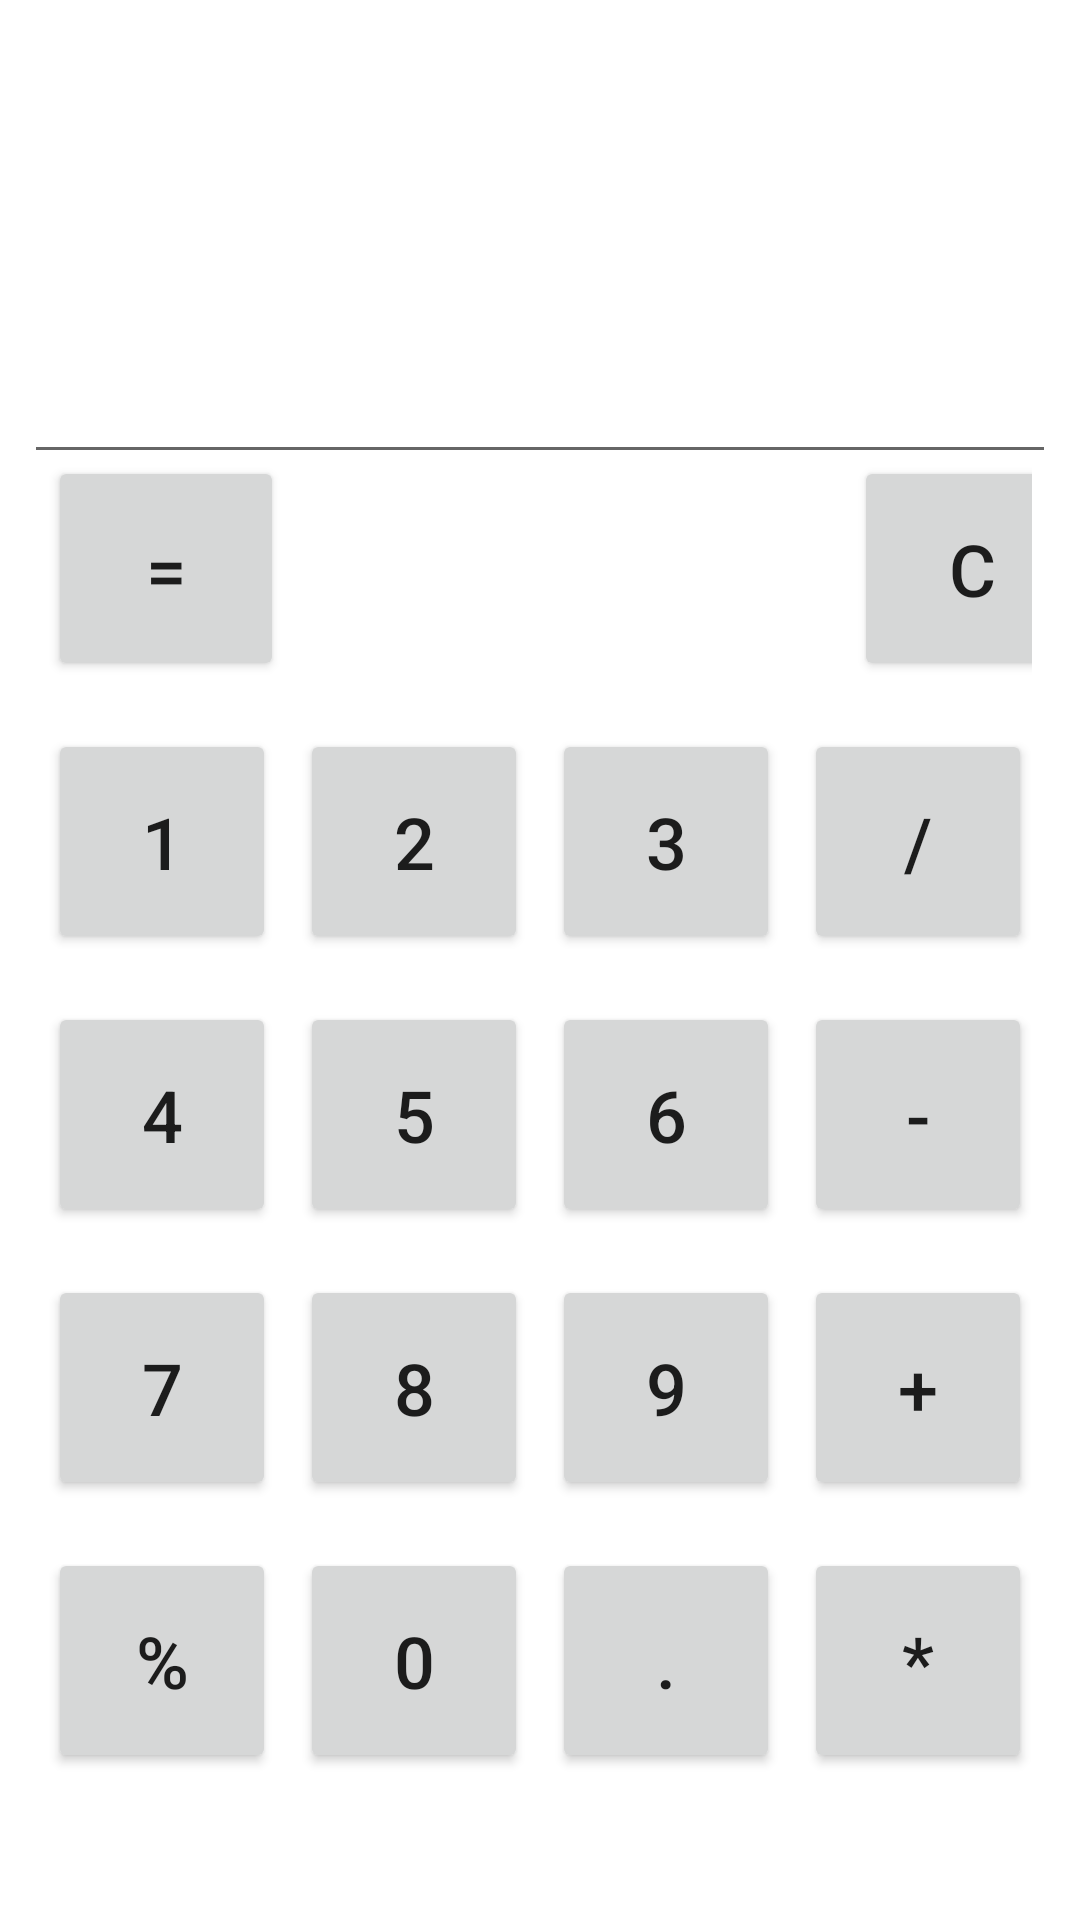

Produce the Android XML layout that renders to this screen, including the resource entries it uses.
<!-- AndroidManifest.xml: application theme Theme.UdemyCourseProjects -->
<!-- res/layout/activity_calculator.xml -->
<?xml version="1.0" encoding="utf-8"?>
<RelativeLayout xmlns:android="http://schemas.android.com/apk/res/android"
    xmlns:app="http://schemas.android.com/apk/res-auto"
    xmlns:tools="http://schemas.android.com/tools"
    android:layout_width="match_parent"
    android:layout_height="match_parent"
    android:orientation="vertical"
    tools:context=".CalculatorActivity">

    <EditText
        android:id="@+id/calculator_edit_text"
        android:layout_width="match_parent"
        android:layout_height="150dp"
        android:layout_marginLeft="8dp"
        android:layout_marginTop="8dp"
        android:layout_marginRight="8dp"
        android:inputType="text" />

    <LinearLayout
        android:layout_width="wrap_content"
        android:layout_height="wrap_content"
        android:layout_alignParentBottom="true"
        android:layout_centerInParent="true"
        android:layout_marginStart="8dp"
        android:layout_marginTop="8dp"
        android:layout_marginEnd="8dp"
        android:layout_marginBottom="41dp"
        android:orientation="vertical">

        <LinearLayout
            android:layout_width="match_parent"
            android:layout_height="wrap_content"
            android:layout_margin="8dp"
            android:orientation="horizontal"
            android:weightSum="8">

            <Button
                android:id="@+id/btn_equal"
                android:layout_width="wrap_content"
                android:layout_height="75dp"
                android:layout_marginEnd="190dp"
                android:layout_weight="2"
                android:text="@string/btn_equal"
                android:textSize="24sp"
                android:onClick="operationFunction"/>

            <Button
                android:id="@+id/btn_clear"
                android:layout_width="wrap_content"
                android:layout_height="75dp"
                android:layout_marginEnd="0dp"
                android:layout_weight="2"
                android:onClick="operationFunction"
                android:text="@string/btn_clear"
                android:textSize="24sp" />
        </LinearLayout>

        <LinearLayout
            android:layout_width="match_parent"
            android:layout_height="wrap_content"
            android:layout_margin="8dp"
            android:orientation="horizontal"
            android:weightSum="8">

            <Button
                android:id="@+id/btn_one"
                android:layout_width="wrap_content"
                android:layout_height="wrap_content"
                android:layout_marginEnd="8dp"
                android:layout_weight="2"
                android:height="75dp"
                android:onClick="operationFunction"
                android:text="@string/btn_one"
                android:textSize="24sp" />

            <Button
                android:id="@+id/btn_two"
                android:layout_width="wrap_content"
                android:layout_height="wrap_content"
                android:layout_marginEnd="8dp"
                android:layout_weight="2"
                android:height="75dp"
                android:text="@string/btn_two"
                android:textSize="24sp"
                android:onClick="operationFunction"/>

            <Button
                android:id="@+id/btn_three"
                android:layout_width="wrap_content"
                android:layout_height="wrap_content"
                android:layout_marginEnd="8dp"
                android:layout_weight="2"
                android:height="75dp"
                android:text="@string/btn_three"
                android:textSize="24sp"
                android:onClick="operationFunction"/>

            <Button
                android:id="@+id/btn_divide"
                android:layout_width="wrap_content"
                android:layout_height="wrap_content"
                android:layout_weight="2"
                android:height="75dp"
                android:text="@string/btn_divide"
                android:textSize="24sp"
                android:onClick="operationFunction"/>
        </LinearLayout>

        <LinearLayout
            android:layout_width="match_parent"
            android:layout_height="wrap_content"

            android:layout_margin="8dp"
            android:orientation="horizontal"
            android:weightSum="8">

            <Button
                android:id="@+id/btn_four"
                android:layout_width="wrap_content"
                android:layout_height="wrap_content"
                android:layout_marginEnd="8dp"
                android:layout_weight="2"
                android:height="75dp"
                android:text="@string/btn_four"
                android:textSize="24sp"
                android:onClick="operationFunction"/>

            <Button
                android:id="@+id/btn_five"
                android:layout_width="wrap_content"
                android:layout_height="wrap_content"
                android:layout_marginEnd="8dp"
                android:layout_weight="2"
                android:height="75dp"
                android:text="@string/btn_five"
                android:textSize="24sp"
                android:onClick="operationFunction"/>

            <Button
                android:id="@+id/btn_six"
                android:layout_width="wrap_content"
                android:layout_height="wrap_content"
                android:layout_marginEnd="8dp"
                android:layout_weight="2"
                android:height="75dp"
                android:text="@string/btn_six"
                android:textSize="24sp"
                android:onClick="operationFunction"/>

            <Button
                android:id="@+id/btn_minus"
                android:layout_width="wrap_content"
                android:layout_height="wrap_content"
                android:layout_weight="2"
                android:height="75dp"
                android:text="@string/btn_minus"
                android:textSize="24sp"
                android:onClick="operationFunction"/>
        </LinearLayout>

        <LinearLayout
            android:layout_width="match_parent"
            android:layout_height="wrap_content"

            android:layout_margin="8dp"
            android:orientation="horizontal"
            android:weightSum="8">

            <Button
                android:id="@+id/btn_seven"
                android:layout_width="wrap_content"
                android:layout_height="wrap_content"
                android:layout_marginEnd="8dp"
                android:layout_weight="2"
                android:height="75dp"
                android:text="@string/btn_seven"
                android:textSize="24sp"
                android:onClick="operationFunction"/>

            <Button
                android:id="@+id/btn_eight"
                android:layout_width="wrap_content"
                android:layout_height="wrap_content"
                android:layout_marginEnd="8dp"
                android:layout_weight="2"
                android:height="75dp"
                android:text="@string/btn_eight"
                android:textSize="24sp"
                android:onClick="operationFunction"/>

            <Button
                android:id="@+id/btn_nine"
                android:layout_width="wrap_content"
                android:layout_height="wrap_content"
                android:layout_marginEnd="8dp"
                android:layout_weight="2"
                android:height="75dp"
                android:text="@string/btn_nine"
                android:textSize="24sp"
                android:onClick="operationFunction"/>

            <Button
                android:id="@+id/btn_sum"
                android:layout_width="wrap_content"
                android:layout_height="wrap_content"
                android:layout_weight="2"
                android:height="75dp"
                android:text="@string/btn_sum"
                android:textSize="24sp"
                android:onClick="operationFunction"/>
        </LinearLayout>

        <LinearLayout
            android:layout_width="match_parent"
            android:layout_height="wrap_content"

            android:layout_margin="8dp"
            android:orientation="horizontal"
            android:weightSum="8">

            <Button
                android:id="@+id/btn_modulous"
                android:layout_width="wrap_content"
                android:layout_height="wrap_content"
                android:layout_marginEnd="8dp"
                android:layout_weight="2"
                android:height="75dp"
                android:text="@string/btn_modulous"
                android:textSize="24sp"
                android:onClick="operationFunction"/>

            <Button
                android:id="@+id/btn_zero"
                android:layout_width="wrap_content"
                android:layout_height="wrap_content"
                android:layout_marginEnd="8dp"
                android:layout_weight="2"
                android:height="75dp"
                android:text="@string/btn_zero"
                android:textSize="24sp"
                android:onClick="operationFunction"/>

            <Button
                android:id="@+id/btn_dot"
                android:layout_width="wrap_content"
                android:layout_height="wrap_content"
                android:layout_marginEnd="8dp"
                android:layout_weight="2"
                android:height="75dp"
                android:onClick="operationFunction"
                android:text="@string/btn_dot"
                android:textSize="24sp" />

            <Button
                android:id="@+id/btn_multiply"
                android:layout_width="wrap_content"
                android:layout_height="wrap_content"
                android:layout_weight="2"
                android:height="75dp"
                android:text="@string/btn_multiply"
                android:textSize="24sp"
                android:onClick="operationFunction"/>
        </LinearLayout>
    </LinearLayout>
</RelativeLayout>
<!-- resources referenced by this layout -->
<resources>
  <string name="btn_clear">c</string>
  <string name="btn_divide">/</string>
  <string name="btn_dot">.</string>
  <string name="btn_eight">8</string>
  <string name="btn_equal">=</string>
  <string name="btn_five">5</string>
  <string name="btn_four">4</string>
  <string name="btn_minus">-</string>
  <string name="btn_modulous">%</string>
  <string name="btn_multiply">*</string>
  <string name="btn_nine">9</string>
  <string name="btn_one">1</string>
  <string name="btn_seven">7</string>
  <string name="btn_six">6</string>
  <string name="btn_sum">+</string>
  <string name="btn_three">3</string>
  <string name="btn_two">2</string>
  <string name="btn_zero">0</string>
  <style name="Theme.UdemyCourseProjects" parent="Theme.MaterialComponents.DayNight.DarkActionBar">
          
          <item name="colorPrimary">@color/purple_500</item>
          <item name="colorPrimaryVariant">@color/purple_700</item>
          <item name="colorOnPrimary">@color/white</item>
          
          <item name="colorSecondary">@color/teal_200</item>
          <item name="colorSecondaryVariant">@color/teal_700</item>
          <item name="colorOnSecondary">@color/black</item>
          
          <item name="android:statusBarColor">?attr/colorPrimaryVariant</item>
          
          <item name="windowActionBar">false</item>
          <item name="windowNoTitle">true</item>
      </style>
  <color name="purple_500">#FF6200EE</color>
  <color name="purple_700">#FF3700B3</color>
  <color name="white">#FFFFFFFF</color>
  <color name="teal_200">#FF03DAC5</color>
  <color name="teal_700">#FF018786</color>
  <color name="black">#FF000000</color>
</resources>
